Run: headless pygame with SDL's dummy video driver; simulated clock (each Clock.tick advances the game by its frame time, no real sleeping); random seed 0; keys injected as events and as key.get_pressed() state; no mouse input.
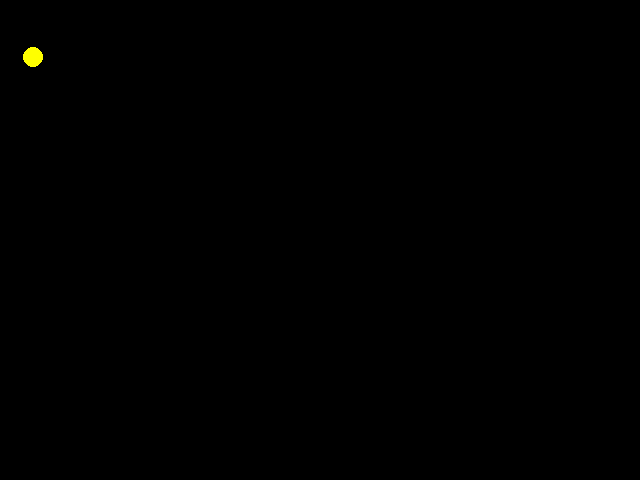
Frame 1 of 4 · flips 1–60 · no input
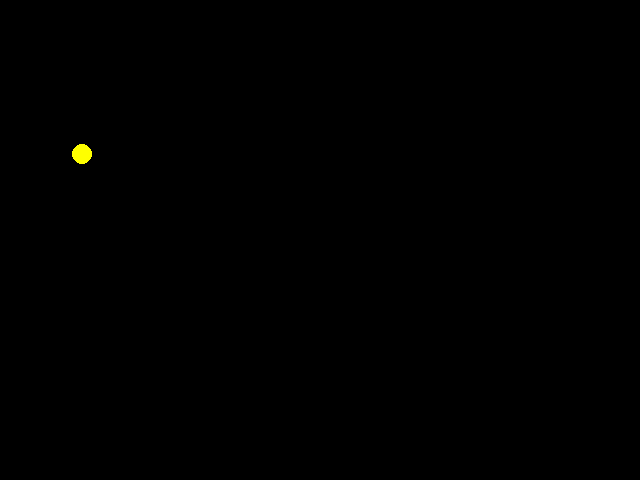
Frame 2 of 4 · flips 61–180 · tapped SPACE, RETURN · held RIGHT (→), D
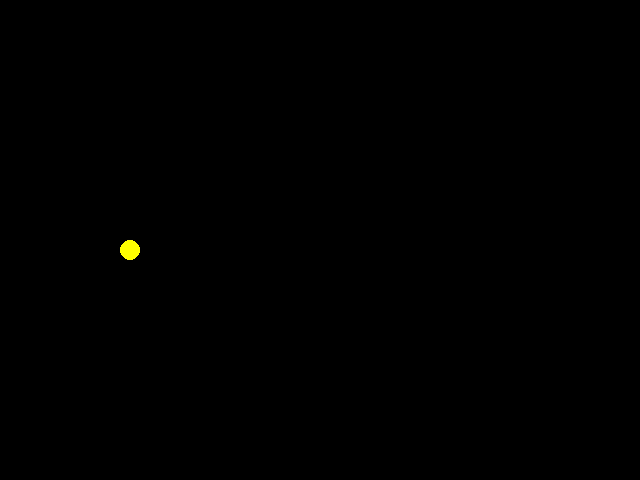
Frame 3 of 4 · flips 181–300 · held DOWN (↓), S
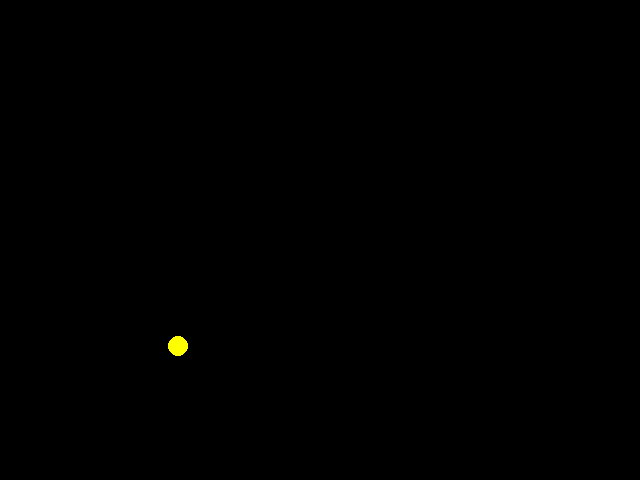
Frame 4 of 4 · flips 301–420 · held LEFT (←), A, UP (↑), W

The pygame program that drew these frames:

import pygame

AMARELO = (255, 255, 0)
PRETO = (0, 0, 0)
RAIO = 10

pygame.init()

tela = pygame.display.set_mode((640, 480), 0)
x = 10
velocidade_x = 0.4

y = 10
velocidade_y = 0.8

while True:
    x += velocidade_x
    y += velocidade_y

    if x + RAIO > 640:
        velocidade_x = -0.4
    if x - RAIO < 0:
        velocidade_x = 0.4
    if y + RAIO > 480:
        velocidade_y = -0.8
    if y - RAIO < 0:
        velocidade_y = 0.8

    tela.fill(PRETO)

    pygame.draw.circle(tela, AMARELO, (int(x), int(y)), RAIO, 0)

    pygame.display.update()

    for e in pygame.event.get():
        if e.type == pygame.QUIT:
            exit()
